Run: headless pygame with SDL's dummy video driver; simulated clock (each Clock.tick advances the game by its frame time, no real sleeping); random seed 0; keys injected as events and as key.get_pressed() state; no mouse input.
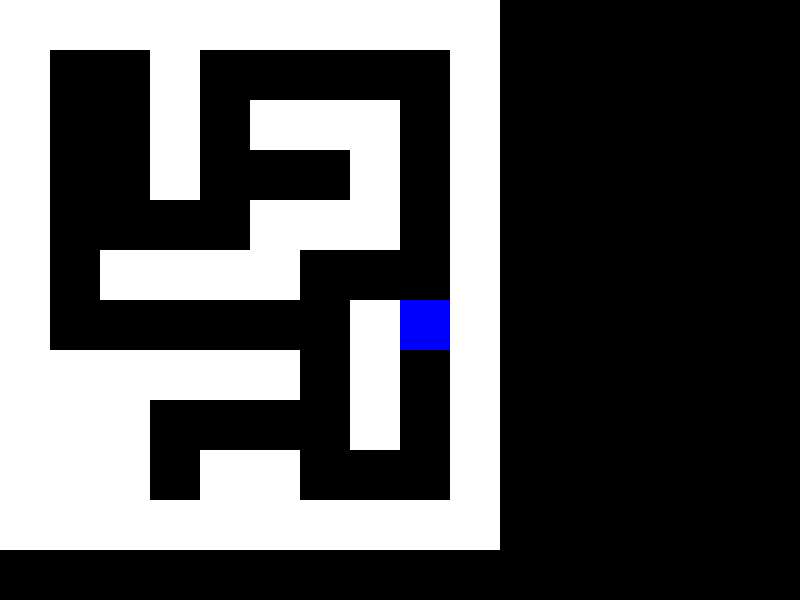
Frame 1 of 4 · flips 1–60 · no input
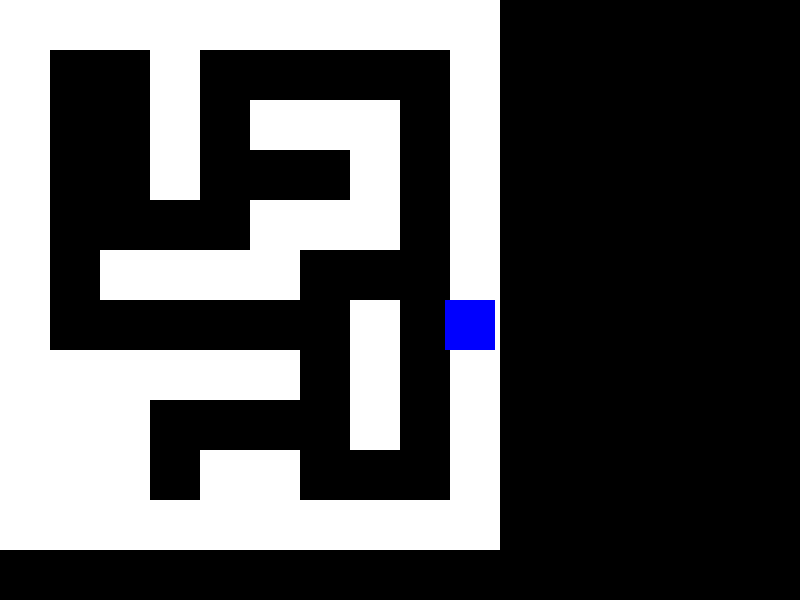
Frame 2 of 4 · flips 61–180 · tapped SPACE, RETURN · held RIGHT (→), D
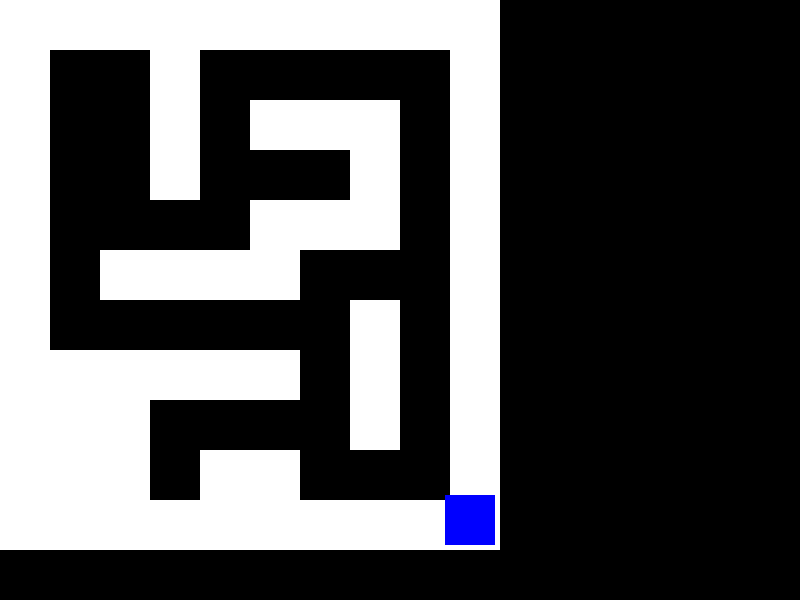
Frame 3 of 4 · flips 181–300 · held DOWN (↓), S
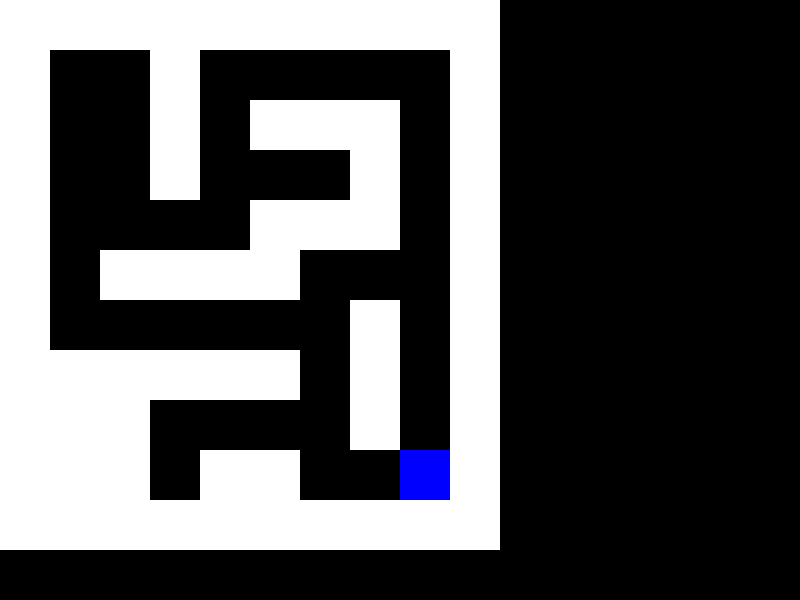
Frame 4 of 4 · flips 301–420 · held LEFT (←), A, UP (↑), W

The pygame program that drew these frames:

import pygame
import random

# Инициализация Pygame
pygame.init()

# Установка размеров окна
width, height = 800, 600
win = pygame.display.set_mode((width, height))
pygame.display.set_caption("Лабиринт")

# Настройки игры
player_size = 50
player_x, player_y = width // 2, height // 2
player_speed = 5
maze_size = 50

# Определение структуры лабиринта (1 - стена, 0 - пустое пространство)
maze = [
    [1, 1, 1, 1, 1, 1, 1, 1, 1, 1],
    [1, 0, 0, 1, 0, 0, 0, 0, 0, 1],
    [1, 0, 0, 1, 0, 1, 1, 1, 0, 1],
    [1, 0, 0, 1, 0, 0, 0, 1, 0, 1],
    [1, 0, 0, 0, 0, 1, 1, 1, 0, 1],
    [1, 0, 1, 1, 1, 1, 0, 0, 0, 1],
    [1, 0, 0, 0, 0, 0, 0, 1, 0, 1],
    [1, 1, 1, 1, 1, 1, 0, 1, 0, 1],
    [1, 1, 1, 0, 0, 0, 0, 1, 0, 1],
    [1, 1, 1, 0, 1, 1, 0, 0, 0, 1],
    [1, 1, 1, 1, 1, 1, 1, 1, 1, 1]
]


def draw_maze():
    win.fill((0, 0, 0))  # Очистка экрана
    # Рисуем стены лабиринта
    for y in range(len(maze)):
        for x in range(len(maze[0])):
            if maze[y][x] == 1:
                pygame.draw.rect(win, (255, 255, 255), (x * maze_size, y * maze_size, maze_size, maze_size))
    draw_player(player_x, player_y)
    pygame.display.update()


def draw_player(x, y):
    pygame.draw.rect(win, (0, 0, 255), (x, y, player_size, player_size))


def check_collision(x, y):
    # Проверяем, есть ли стена на следующей позиции
    maze_x = x // maze_size
    maze_y = y // maze_size
    if 0 <= maze_x < len(maze[0]) and 0 <= maze_y < len(maze):
        return maze[maze_y][maze_x] == 1
    return False


def main():
    global player_x, player_y
    run = True
    clock = pygame.time.Clock()

    while run:
        clock.tick(30)  # Устанавливаем FPS

        for event in pygame.event.get():
            if event.type == pygame.QUIT:
                run = False

        keys = pygame.key.get_pressed()
        new_x, new_y = player_x, player_y

        if keys[pygame.K_LEFT]:
            new_x -= player_speed
        if keys[pygame.K_RIGHT]:
            new_x += player_speed
        if keys[pygame.K_UP]:
            new_y -= player_speed
        if keys[pygame.K_DOWN]:
            new_y += player_speed

        # Проверяем на столкновение перед перемещением
        if not check_collision(new_x, new_y):
            player_x, player_y = new_x, new_y

        draw_maze()

    pygame.quit()


main()
